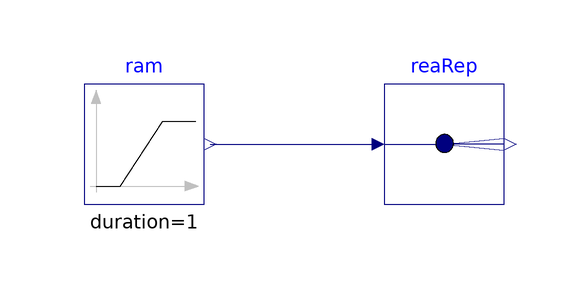

The component connection diagram of the Modelica model below, drawn from its own Placement and Line annotations.

model RealScalarReplicator
  "Validation model for the RealScalarReplicator block"
  BuildingsLite.Controls.OBC.CDL.Routing.RealScalarReplicator reaRep(
    nout=3)
    "Block that outputs the array replicating input value"
    annotation (Placement(transformation(extent={{-10,-10},{10,10}})));
  BuildingsLite.Controls.OBC.CDL.Reals.Sources.Ramp ram(
    height=5,
    duration=1,
    offset=-2)
    "Block that outputs ramp signal"
    annotation (Placement(transformation(extent={{-60,-10},{-40,10}})));

equation
  connect(ram.y,reaRep.u)
    annotation (Line(points={{-39,0},{-12,0}},color={0,0,127}));
  annotation (
    experiment(
      StopTime=1.0,
      Tolerance=1e-06),
    __Dymola_Commands(
      file="modelica://Buildings/Resources/Scripts/Dymola/Controls/OBC/CDL/Routing/Validation/RealScalarReplicator.mos" "Simulate and plot"),
    Documentation(
      info="<html>
<p>
Validation test for the block
<a href=\"modelica://BuildingsLite.Controls.OBC.CDL.Routing.RealScalarReplicator\">
BuildingsLite.Controls.OBC.CDL.Routing.RealScalarReplicator</a>.
</p>
</html>",
      revisions="<html>
<ul>
<li>
July 27, 2021, by Baptiste Ravache:<br/>
Renamed to RealScalarReplicator.
</li>
<li>
July 24, 2017, by Jianjun Hu:<br/>
First implementation.
</li>
</ul>
</html>"),
    Icon(
      graphics={
        Ellipse(
          lineColor={75,138,73},
          fillColor={255,255,255},
          fillPattern=FillPattern.Solid,
          extent={{-100,-100},{100,100}}),
        Polygon(
          lineColor={0,0,255},
          fillColor={75,138,73},
          pattern=LinePattern.None,
          fillPattern=FillPattern.Solid,
          points={{-36,60},{64,0},{-36,-60},{-36,60}})}));
end RealScalarReplicator;